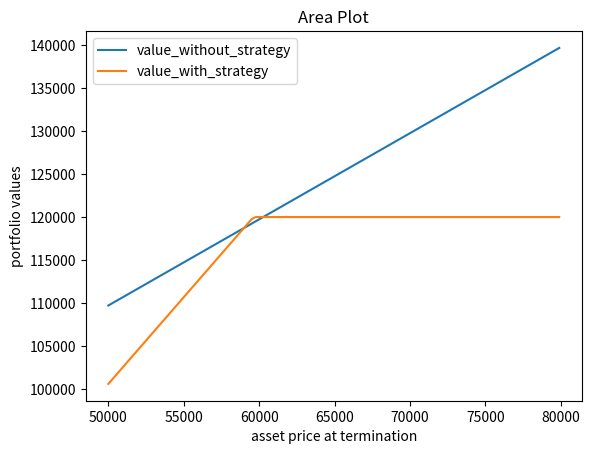

Here is the Python script that generated this plot:
import pandas as pd
import matplotlib.pyplot as plt
K_s = 59500
K_b = 59750
R_s = 203.56
R_b = 32.03

term = 2 / 365

R_s_term = R_s * term
R_b_term = R_b * term

print (R_s_term, R_b_term)

upper_bond = K_s * (1 + R_s_term / 100) + K_b * R_b_term / 100
lower_bond = K_b / (1 + R_s_term / 100 + R_b_term / 100)

S_T = 0

#at time 0, you have a buy contract with strike price = K_b to buy 1 asset
# when price drops a lot, you buy one sell contract with strike price = K_s to sell 1 asset
# where K_s < K_b

#at time T, there are 3 scenarios:

# scenario 1: S_T > K_b > K_s, then buy contract expire, sell contract is excercised. now you have
portfolio_value_T = K_b * (1 + R_b_term / 100) + K_s * (1 + R_s_term / 100)

#scenario 2: K_b >= S_T >= K_s, then both contracts are excercised.
portfolio_value_T = (1 + R_b_term / 100) * S_T + (1 + R_s_term / 100) * K_s

#scenario 3: K_b > K_s > S_T, then buy contract is excercized, sell contract is expired.
portfolio_value_T = (1 + R_b_term / 100) * S_T + (1 + R_s_term / 100) * S_T

#if no trades, the portfolio value is
# portfolio_value_T_idle = S_T + K_b
price_at_termination = [50000 + i * 100 for i in range(300)]
portfolio_values_without_strategy = [val + K_b for val in price_at_termination]
portfolio_values_with_strategy = []
for S_T in price_at_termination:
    value = 0
    if S_T < K_s:
        value = (1 + R_b_term / 100) * S_T + (1 + R_s_term / 100) * S_T
    elif S_T <= K_b:
        value = (1 + R_b_term / 100) * S_T + (1 + R_s_term / 100) * K_s
    else:
        value = K_b * (1 + R_b_term / 100) + K_s * (1 + R_s_term / 100)
    portfolio_values_with_strategy.append(value)

df = pd.DataFrame(data={"asset_price": price_at_termination,
                        "value_without_strategy": portfolio_values_without_strategy,
                        "value_with_strategy": portfolio_values_with_strategy})

df.to_csv("test_strategy.csv", index=False)

df.plot(x='asset_price', kind='line', stacked=False)
plt.title('Area Plot')
plt.xlabel('asset price at termination')
plt.ylabel('portfolio values')
plt.show()